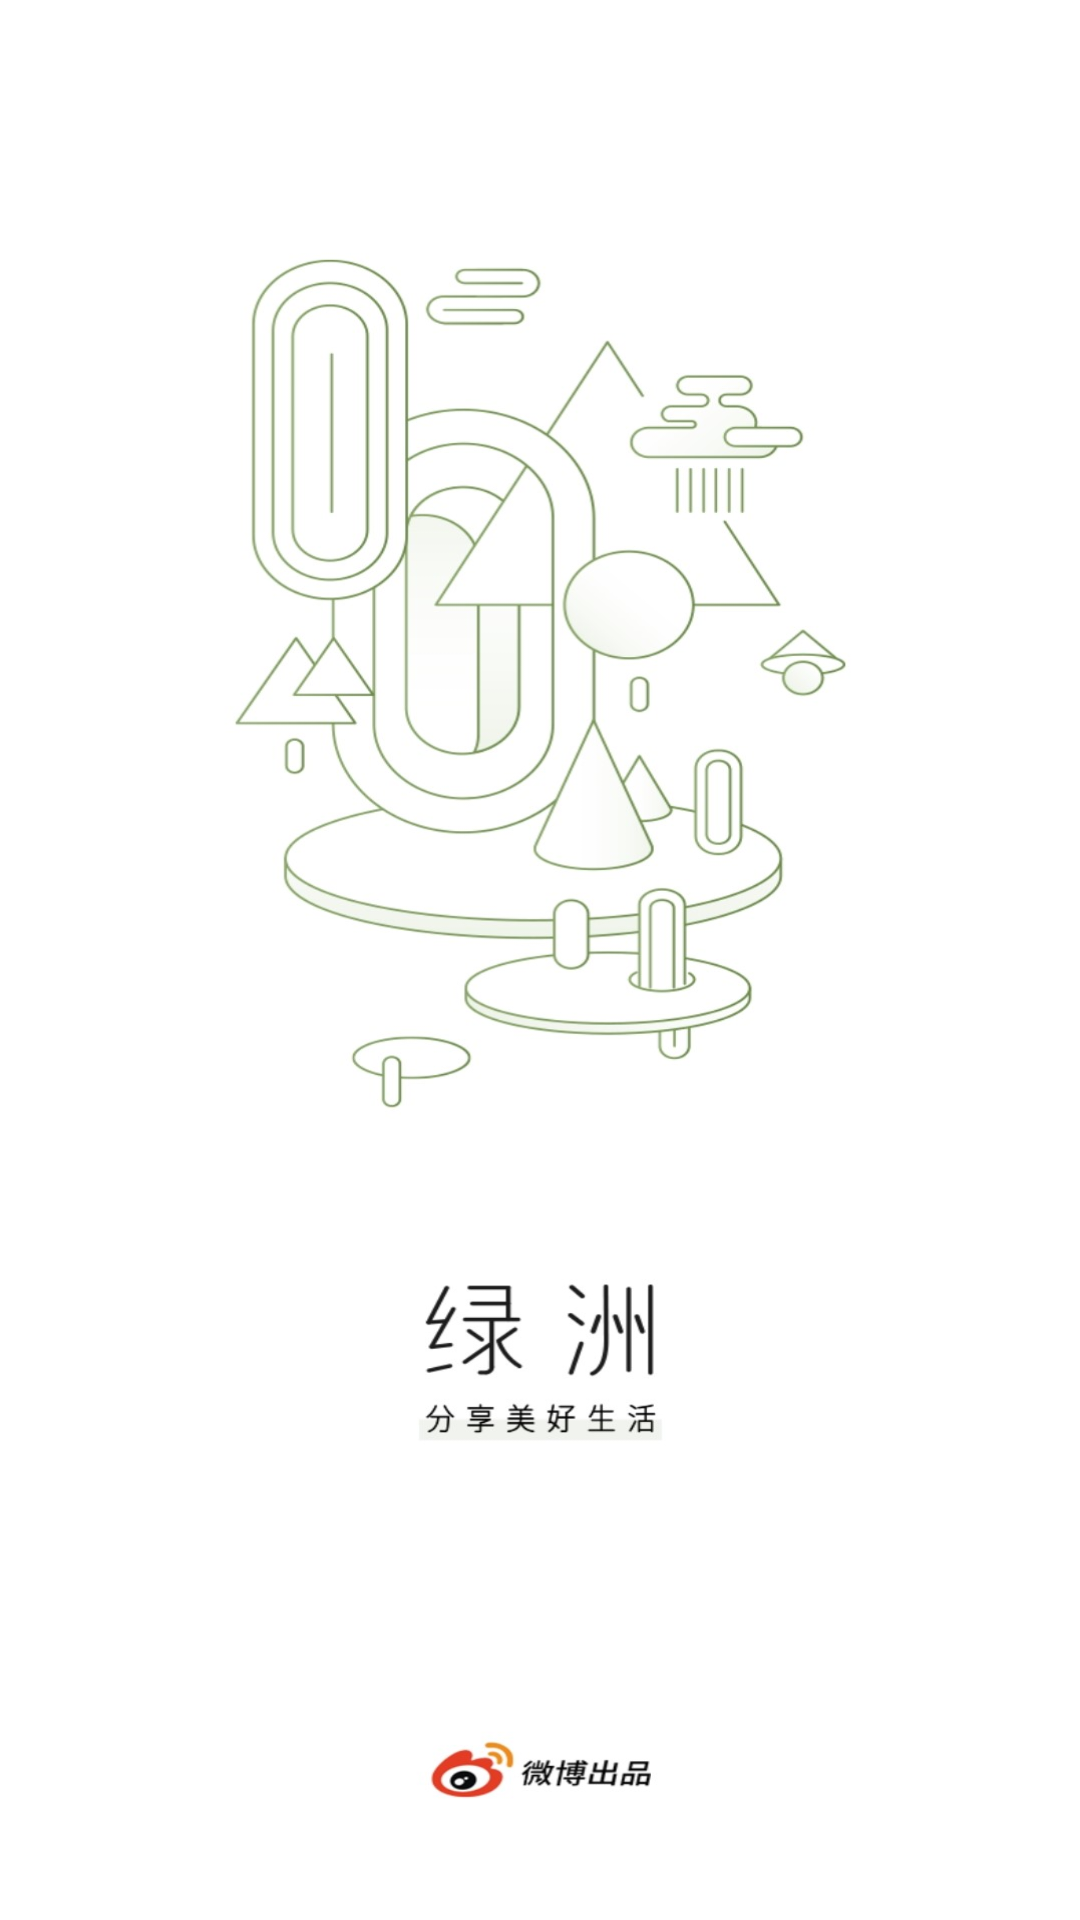

Write the Android layout XML for this screen, with the resource values it uses.
<!-- AndroidManifest.xml: application theme AppTheme -->
<!-- res/layout/activity_main.xml -->
<?xml version="1.0" encoding="utf-8"?>
<androidx.constraintlayout.widget.ConstraintLayout xmlns:android="http://schemas.android.com/apk/res/android"
    xmlns:app="http://schemas.android.com/apk/res-auto"
    xmlns:tools="http://schemas.android.com/tools"
    android:layout_width="match_parent"
    android:layout_height="match_parent"
    android:background="@mipmap/ic_time"
    android:id="@+id/main_constraintLayout"
    tools:context=".MainActivity">

</androidx.constraintlayout.widget.ConstraintLayout>
<!-- resources referenced by this layout -->
<resources>
  <!-- mipmap ic_time: jpg bitmap (mipmap-xhdpi, 132034 bytes) -->
  <style name="AppTheme" parent="Theme.AppCompat.Light.NoActionBar">
          
          <item name="colorPrimary">@color/colorPrimary</item>
          <item name="colorPrimaryDark">@color/colorPrimaryDark</item>
          <item name="colorAccent">@color/colorAccent</item>
      </style>
  <color name="colorPrimary">#6200EE</color>
  <color name="colorPrimaryDark">#3700B3</color>
  <color name="colorAccent">#03DAC5</color>
</resources>
